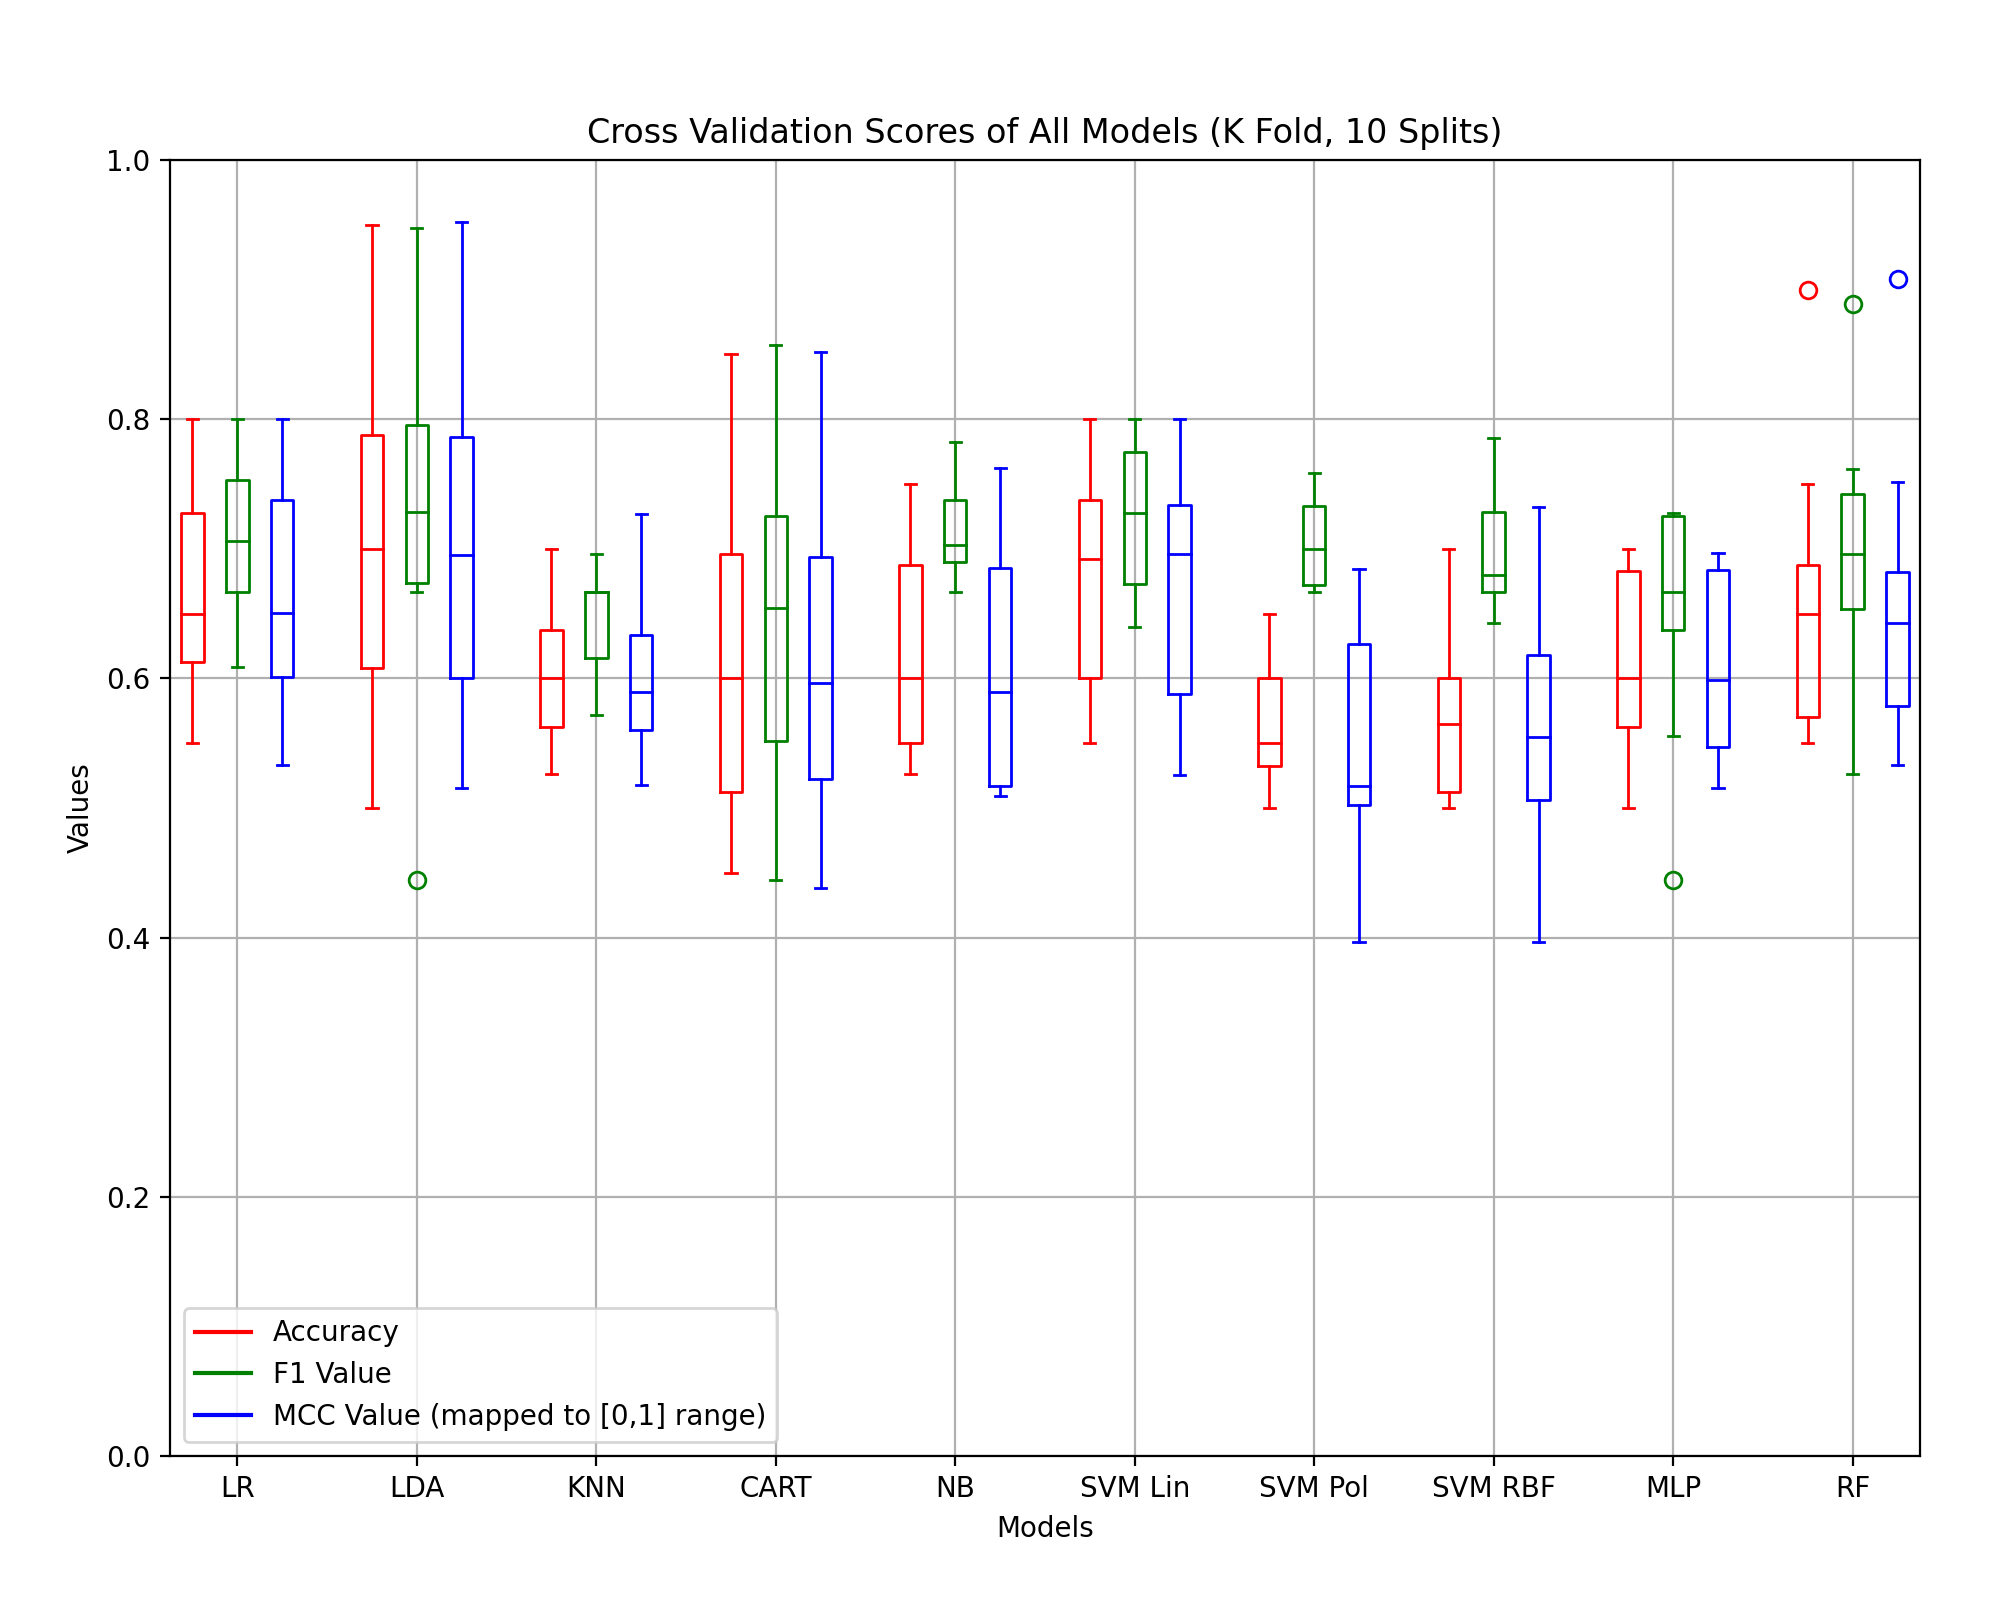

The table this chart was drawn from, first rows:
LR, 0.6636842105263158, 0.0794789123411059, 0.7083514166992428, 0.0620454811749706, 0.3250858265263474, 0.1765432392670435
LDA, 0.6982, 0.1293, 0.7279, 0.1247, 0.3922, 0.2639
KNN, 0.6026, 0.05036, 0.6454, 0.0361, 0.2002, 0.1158
CART, 0.6134, 0.1174, 0.6423, 0.118, 0.2224, 0.2365
NB, 0.6226, 0.08081, 0.7175, 0.0383, 0.2188, 0.1877
SVM Lin, 0.6684, 0.08383, 0.7235, 0.05289, 0.3232, 0.1823
SVM Pol, 0.5626, 0.04633, 0.7048, 0.03191, 0.1007, 0.1652
SVM RBF, 0.5679, 0.05928, 0.6968, 0.04176, 0.1116, 0.1841
MLP, 0.6132, 0.06653, 0.6512, 0.0865, 0.219, 0.1363
RF, 0.6582, 0.1023, 0.6983, 0.09195, 0.3102, 0.2122
